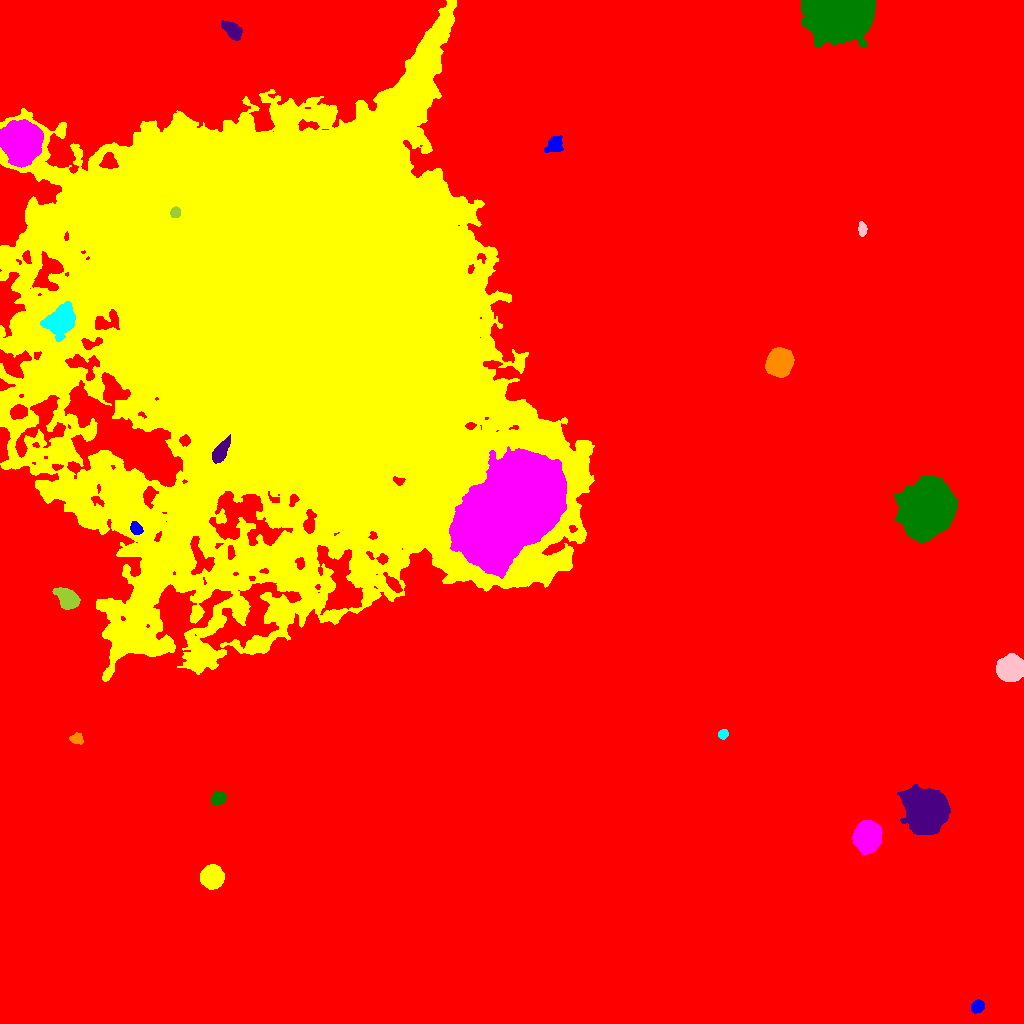

The table this chart was drawn from, first rows:
ID, X, Y, A, B, theta, total_flux, mu_max, mu_median, mu_mean, R_fwhm, R_e, R10, R90, x_start, x_end, y_start, y_end, area, greylevel
0, 500.7, 530.3, 311.8, 294.1, 0.7635, 4416512, 168.0, 4.0, 5.433, 9.027, 229.2, 82.61, 392.7, 0, 1023, 0, 1023, 812836, 5.433
1, 977.6, 16.88, 3.138, 2.677, 0.7258, 1817, 25.0, 10.0, 11.36, 4.583, 3.742, 1.493, 5.917, 971, 984, 10, 24, 160, 28.36
2, 211.6, 145.9, 4.775, 4.668, 1.367, 13182, 74.0, 21.0, 26.47, 7.001, 5.971, 2.394, 9.837, 200, 224, 134, 159, 498, 43.47
3, 867.3, 187.3, 6.436, 5.592, 1.541, 35234, 123.0, 34.0, 43.71, 8.704, 7.569, 3.09, 12.49, 852, 882, 168, 203, 806, 63.71
4, 218.2, 225, 3.711, 3.009, 0.6108, 1317, 13.0, 7.0, 6.932, 5.614, 4.37, 1.784, 6.699, 211, 226, 218, 233, 190, 26.93
5, 925.4, 212.3, 8.625, 7.839, -1.234, 88764, 221.0, 25.0, 46.47, 8.921, 9.657, 3.656, 17.81, 897, 950, 189, 239, 1910, 63.47
6, 76.28, 284.6, 3.126, 2.414, -0.2271, 464.0, 7.0, 3.0, 3.515, 4.37, 3.385, 1.382, 5.441, 69, 83, 279, 291, 132, 21.52
7, 723, 289.2, 2.26, 2.061, 0.9326, 506.0, 14.0, 4.0, 5.441, 3.338, 2.706, 0.9772, 4.478, 718, 728, 284, 294, 93, 23.44
8, 1011, 355.1, 5.721, 5.409, 0.6463, 18517, 72.0, 23.5, 28.31, 8.5, 7.136, 2.932, 11.51, 996, 1023, 342, 370, 654, 45.31
9, 67.86, 424.5, 5.77, 3.989, -0.7226, 5700, 31.0, 12.0, 13.7, 7.269, 5.971, 2.459, 9.624, 52, 80, 414, 436, 416, 33.7
10, 678.9, 446.6, 8.89, 8.107, 0.07639, 27542, 51.0, 15.0, 18.39, 11.74, 10.62, 4.26, 17.48, 656, 705, 422, 470, 1498, 35.39
11, 135.8, 494.5, 3.137, 2.405, -0.918, 750.0, 12.0, 5.0, 5.319, 4.478, 3.523, 1.382, 5.557, 130, 143, 489, 502, 141, 39.32
12, 120.7, 532.2, 6.275, 6.128, -0.4007, 38508, 142.0, 25.0, 38.78, 8.058, 7.632, 2.985, 13.1, 105, 138, 514, 549, 993, 67.78
13, 510.6, 514.6, 27.65, 17.61, 0.8042, 344090, 127.0, 32.0, 34.87, 19.42, 28.41, 10.31, 44.92, 449, 566, 445, 577, 9867, 72.87
14, 927.3, 516.5, 10.75, 9.898, 1.024, 140396, 235.0, 24.0, 46.47, 10.66, 11.87, 4.442, 22.69, 894, 957, 481, 548, 3021, 64.47
15, 219.8, 570.7, 5.622, 2.777, 1.037, 4897, 44.0, 14.0, 16.11, 5.382, 4.82, 1.871, 7.878, 212, 230, 560, 589, 304, 114.1
16, 779.1, 661, 5.688, 5.26, 1.05, 22434, 101.0, 24.0, 32.42, 7.506, 6.864, 2.706, 11.48, 765, 794, 646, 676, 692, 49.42
17, 60.51, 703.3, 8.178, 6.139, 0.8932, 6248, 21.0, 7.0, 7.8, 7.506, 8.63, 3.192, 13.74, 40, 75, 682, 722, 801, 44.8
18, 862.1, 794.3, 3.441, 1.964, -1.527, 678.0, 12.0, 6.0, 5.947, 4.442, 3.385, 1.262, 5.202, 858, 867, 787, 802, 114, 22.95
19, 175.3, 811.1, 2.483, 2.316, 1.11, 908.0, 18.0, 8.0, 8.566, 3.909, 3.09, 1.262, 4.886, 170, 180, 806, 817, 106, 72.57
20, 1018, 836.4, 10.34, 4.454, -1.482, 31944, 185.0, 19.0, 34.27, 5.293, 6.84, 2.459, 12.93, 998, 1023, 799, 860, 932, 51.27
21, 554.3, 878.3, 4.262, 3.42, 0.7188, 1073, 11.0, 4.0, 4.362, 5.046, 4.583, 1.784, 7.334, 544, 563, 871, 888, 246, 22.36
22, 291.1, 707.1, 101, 94.26, -1.199, 6169260, 221.0, 15.0, 29.75, 56.64, 95.41, 31.09, 195.3, 0, 594, 342, 1023, 207379, 45.75
23, 20.74, 881.8, 7.94, 7.571, -1.554, 79755, 197.0, 29.0, 49.82, 9.424, 9.288, 3.656, 16.65, 0, 43, 856, 904, 1601, 81.82
24, 839.7, 1011, 12.9, 8.851, 0.06987, 152718, 238.0, 28.0, 52.73, 11.53, 11.62, 4.549, 21.79, 801, 875, 976, 1023, 2896, 69.73
25, 232.2, 993, 5.478, 2.898, -0.7375, 1549, 12.0, 5.0, 5.341, 6.555, 5.078, 2.034, 7.959, 221, 242, 983, 1003, 290, 23.34
